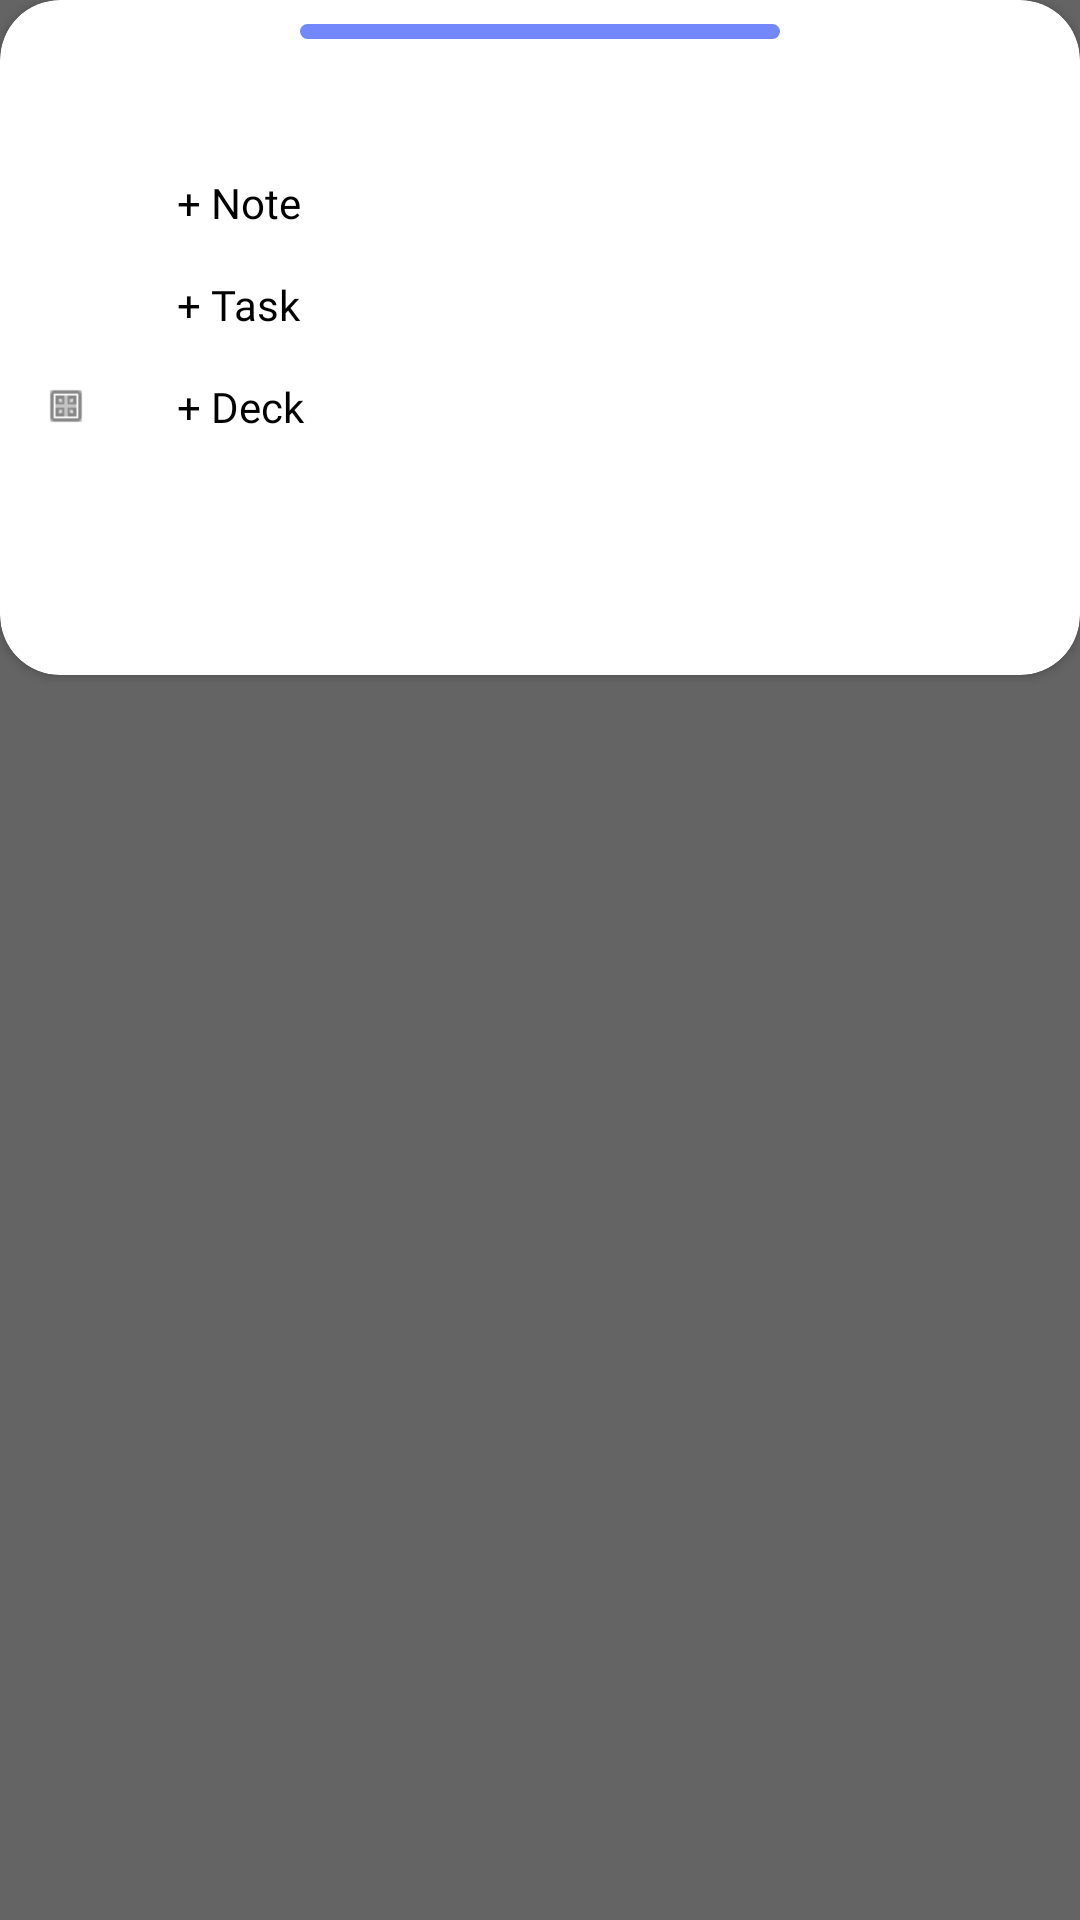

Layout XML and referenced resources for this Android screen:
<!-- AndroidManifest.xml: application theme Theme.Justdo -->
<!-- res/layout/app_bottom_sheet.xml -->
<?xml version="1.0" encoding="utf-8"?>
<LinearLayout xmlns:android="http://schemas.android.com/apk/res/android"
    android:layout_width="match_parent"
    xmlns:app="http://schemas.android.com/apk/res-auto"
    android:background="#99000000"
    android:layout_height="wrap_content">

    <androidx.cardview.widget.CardView
        android:layout_width="match_parent"
        android:background="@color/white"
        app:cardCornerRadius="20dp"
        android:layout_marginBottom="-30dp"
        android:layout_height="wrap_content">

        <RelativeLayout
            android:layout_width="match_parent"
            android:layout_height="wrap_content">
            <Button
                android:layout_width="match_parent"
                android:layout_marginHorizontal="100dp"
                android:id="@+id/sheet_close_btn"
                android:layout_marginTop="8dp"
                android:background="@drawable/bottom_sheet_button"
                android:gravity="center_horizontal"
                android:layout_height="5dp">
            </Button>

            <LinearLayout
                android:layout_width="match_parent"
                android:layout_marginTop="30dp"
                android:orientation="vertical"
                android:layout_below="@+id/sheet_close_btn"
                android:layout_height="wrap_content">

                <LinearLayout
                    android:layout_width="match_parent"
                    android:orientation="horizontal"
                    android:layout_marginTop="15dp"
                    android:id="@+id/note_event"
                    android:layout_gravity="center"
                    android:layout_height="wrap_content">

                    <ImageView
                        android:layout_width="14dp"
                        android:layout_marginLeft="15dp"
                        android:layout_gravity="center"
                        android:src="@drawable/ic_note"
                        app:tint="@color/gray"
                        android:layout_height="14dp"/>

                    <TextView
                        android:layout_width="match_parent"
                        android:text="+ Note"
                        android:textColor="@color/black"
                        android:fontFamily="@font/inter_regular"
                        android:layout_marginLeft="30dp"
                        android:layout_height="wrap_content"/>
                </LinearLayout>

                <LinearLayout
                    android:layout_width="match_parent"
                    android:orientation="horizontal"
                    android:id="@+id/task_event"
                    android:layout_marginTop="15dp"
                    android:layout_gravity="center"
                    android:layout_height="wrap_content">

                    <ImageView
                        android:layout_width="14dp"
                        app:tint="@color/gray"
                        android:layout_marginLeft="15dp"
                        android:layout_gravity="center"
                        android:src="@drawable/ic_event"
                        android:layout_height="14dp"/>

                    <TextView
                        android:layout_width="match_parent"
                        android:text="+ Task"
                        android:textColor="@color/black"
                        android:fontFamily="@font/inter_regular"
                        android:layout_marginLeft="30dp"
                        android:layout_height="wrap_content"/>
                </LinearLayout>

                <LinearLayout
                    android:layout_width="match_parent"
                    android:orientation="horizontal"
                    android:layout_marginTop="15dp"
                    android:id="@+id/deck_event"
                    android:layout_marginBottom="80dp"
                    android:layout_gravity="center"
                    android:layout_height="wrap_content">

                    <ImageView
                        android:layout_width="14dp"
                        app:tint="@color/gray"
                        android:layout_marginLeft="15dp"
                        android:layout_gravity="center"
                        android:src="@drawable/ic_deck"
                        android:layout_height="14dp"/>

                    <TextView
                        android:layout_width="match_parent"
                        android:text="+ Deck"
                        android:textColor="@color/black"
                        android:fontFamily="@font/inter_regular"
                        android:layout_marginLeft="30dp"
                        android:layout_height="wrap_content"/>
                </LinearLayout>
            </LinearLayout>
        </RelativeLayout>
    </androidx.cardview.widget.CardView>
</LinearLayout>
<!-- resources referenced by this layout -->
<resources>
  <color name="black">#FF000000</color>
  <color name="gray">#FF888888</color>
  <color name="white">#FFFFFFFF</color>
  <!-- drawable bottom_sheet_button (drawable) -->
  <?xml version="1.0" encoding="utf-8"?>
  <selector xmlns:android="http://schemas.android.com/apk/res/android">
      <item>
          <shape android:shape="rectangle" android:tint="#FF7388FB">
              <corners android:radius="10dp"></corners>
          </shape>
      </item>
  </selector>
  <!-- drawable ic_deck: png bitmap (drawable, 250 bytes) -->
  <style name="Theme.Justdo" parent="Base.Theme.Justdo" />
  <style name="Base.Theme.Justdo" parent="Theme.AppCompat.Light.NoActionBar">
          
           <item name="colorPrimary">@color/primary</item>
      </style>
  <color name="primary">#FF5779F4</color>
</resources>
